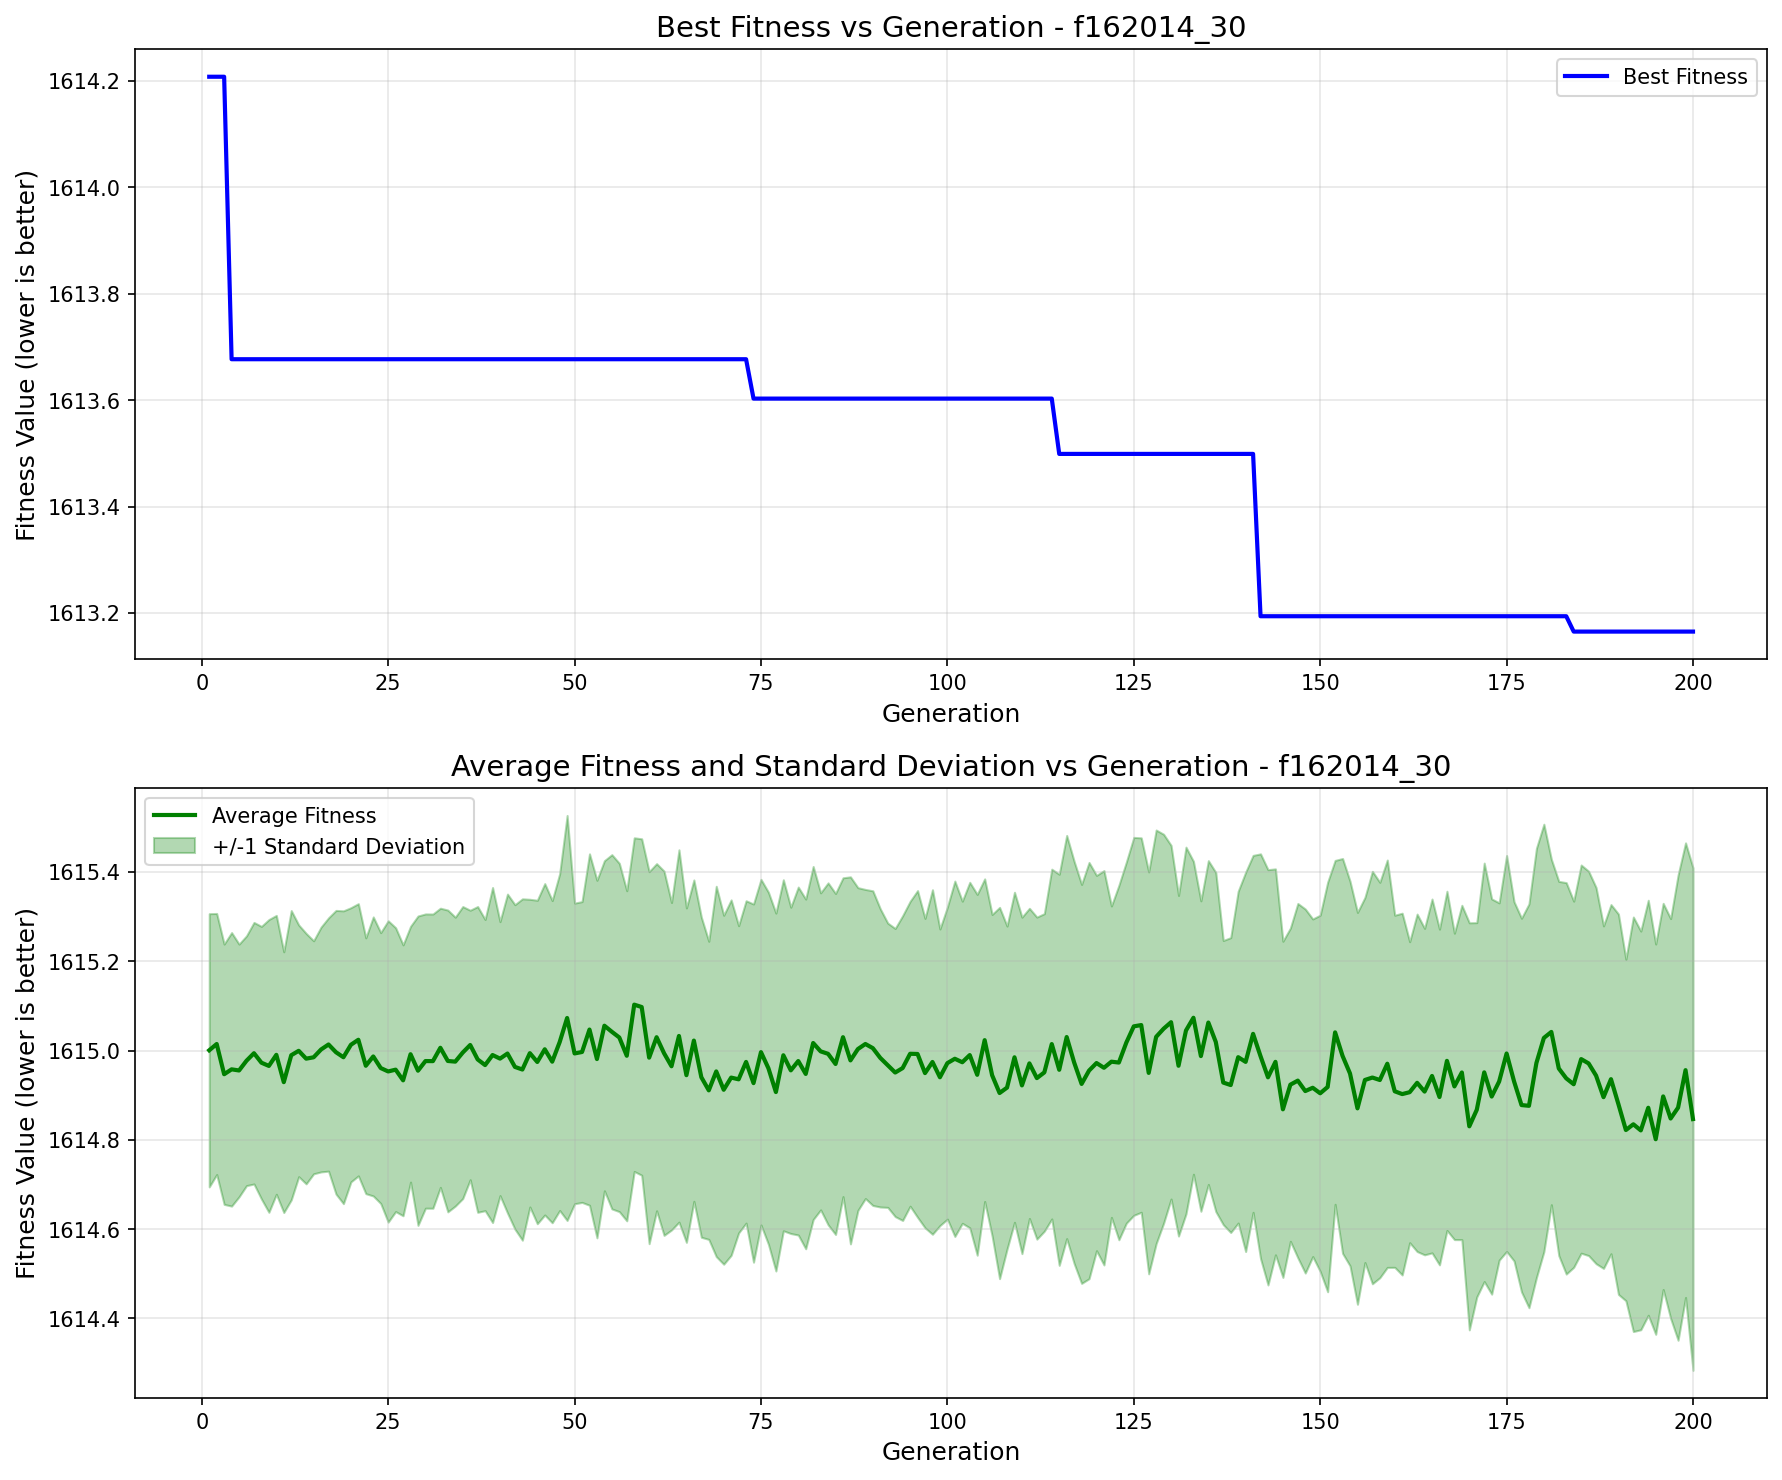

Values plotted in this chart, from the file beside it:
generation, best_fitness, best_individual, mean_fitness, std_dev
1, 1614, [92.4777790194845, -42.63825420464913, -…, 1615, 0.306
2, 1614, [92.4777790194845, -42.63825420464913, -…, 1615, 0.2923
3, 1614, [92.4777790194845, -42.63825420464913, -…, 1615, 0.2915
4, 1614, [95.28585480804182, -18.226052939793533,…, 1615, 0.3063
5, 1614, [95.28585480804182, -18.226052939793533,…, 1615, 0.2829
6, 1614, [95.28585480804182, -18.226052939793533,…, 1615, 0.2797
7, 1614, [95.28585480804182, -18.226052939793533,…, 1615, 0.2929
8, 1614, [95.28585480804182, -18.226052939793533,…, 1615, 0.3052
9, 1614, [95.28585480804182, -18.226052939793533,…, 1615, 0.3278
10, 1614, [95.28585480804182, -18.226052939793533,…, 1615, 0.3122
11, 1614, [95.28585480804182, -18.226052939793533,…, 1615, 0.2919
12, 1614, [95.28585480804182, -18.226052939793533,…, 1615, 0.3239
13, 1614, [95.28585480804182, -18.226052939793533,…, 1615, 0.2819
14, 1614, [95.28585480804182, -18.226052939793533,…, 1615, 0.2804
15, 1614, [95.28585480804182, -18.226052939793533,…, 1615, 0.2609
16, 1614, [95.28585480804182, -18.226052939793533,…, 1615, 0.2741
17, 1614, [95.28585480804182, -18.226052939793533,…, 1615, 0.2836
18, 1614, [95.28585480804182, -18.226052939793533,…, 1615, 0.3176
19, 1614, [95.28585480804182, -18.226052939793533,…, 1615, 0.3279
20, 1614, [95.28585480804182, -18.226052939793533,…, 1615, 0.307
21, 1614, [95.28585480804182, -18.226052939793533,…, 1615, 0.3048
22, 1614, [95.28585480804182, -18.226052939793533,…, 1615, 0.2864
23, 1614, [95.28585480804182, -18.226052939793533,…, 1615, 0.3125
24, 1614, [95.28585480804182, -18.226052939793533,…, 1615, 0.3033
25, 1614, [95.28585480804182, -18.226052939793533,…, 1615, 0.3374
26, 1614, [95.28585480804182, -18.226052939793533,…, 1615, 0.3178
27, 1614, [95.28585480804182, -18.226052939793533,…, 1615, 0.3033
28, 1614, [95.28585480804182, -18.226052939793533,…, 1615, 0.2863
29, 1614, [95.28585480804182, -18.226052939793533,…, 1615, 0.3464
30, 1614, [95.28585480804182, -18.226052939793533,…, 1615, 0.3295
31, 1614, [95.28585480804182, -18.226052939793533,…, 1615, 0.3294
32, 1614, [95.28585480804182, -18.226052939793533,…, 1615, 0.3126
33, 1614, [95.28585480804182, -18.226052939793533,…, 1615, 0.3379
34, 1614, [95.28585480804182, -18.226052939793533,…, 1615, 0.3234
35, 1614, [95.28585480804182, -18.226052939793533,…, 1615, 0.327
36, 1614, [95.28585480804182, -18.226052939793533,…, 1615, 0.3017
37, 1614, [95.28585480804182, -18.226052939793533,…, 1615, 0.3424
38, 1614, [95.28585480804182, -18.226052939793533,…, 1615, 0.326
39, 1614, [95.28585480804182, -18.226052939793533,…, 1615, 0.3751
40, 1614, [95.28585480804182, -18.226052939793533,…, 1615, 0.3067
41, 1614, [95.28585480804182, -18.226052939793533,…, 1615, 0.3571
42, 1614, [95.28585480804182, -18.226052939793533,…, 1615, 0.3633
43, 1614, [95.28585480804182, -18.226052939793533,…, 1615, 0.3822
44, 1614, [95.28585480804182, -18.226052939793533,…, 1615, 0.3445
45, 1614, [95.28585480804182, -18.226052939793533,…, 1615, 0.3622
46, 1614, [95.28585480804182, -18.226052939793533,…, 1615, 0.371
47, 1614, [95.28585480804182, -18.226052939793533,…, 1615, 0.3608
48, 1614, [95.28585480804182, -18.226052939793533,…, 1615, 0.3771
49, 1614, [95.28585480804182, -18.226052939793533,…, 1615, 0.4534
50, 1614, [95.28585480804182, -18.226052939793533,…, 1615, 0.3366
51, 1614, [95.28585480804182, -18.226052939793533,…, 1615, 0.3368
52, 1614, [95.28585480804182, -18.226052939793533,…, 1615, 0.3935
53, 1614, [95.28585480804182, -18.226052939793533,…, 1615, 0.4004
54, 1614, [95.28585480804182, -18.226052939793533,…, 1615, 0.3696
55, 1614, [95.28585480804182, -18.226052939793533,…, 1615, 0.3967
56, 1614, [95.28585480804182, -18.226052939793533,…, 1615, 0.39
57, 1614, [95.28585480804182, -18.226052939793533,…, 1615, 0.3696
58, 1614, [95.28585480804182, -18.226052939793533,…, 1615, 0.3736
59, 1614, [95.28585480804182, -18.226052939793533,…, 1615, 0.3767
60, 1614, [95.28585480804182, -18.226052939793533,…, 1615, 0.4165
... 140 more rows
